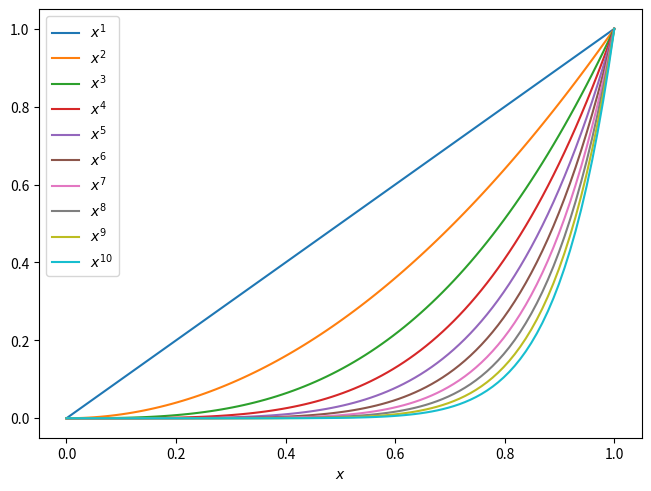

Reproduce this figure in Python.
import numpy as np
import matplotlib.pyplot as plt

x = np.linspace(0, 1, 100)

fig, ax = plt.subplots(1, 1, layout="constrained")

for n in range(1, 11):
    ax.plot(x, x**n, label=f"$x^{{{n}}}$")

ax.legend(loc="upper left")
ax.set_xlabel("$x$")
fig.savefig("loesung.pdf")
